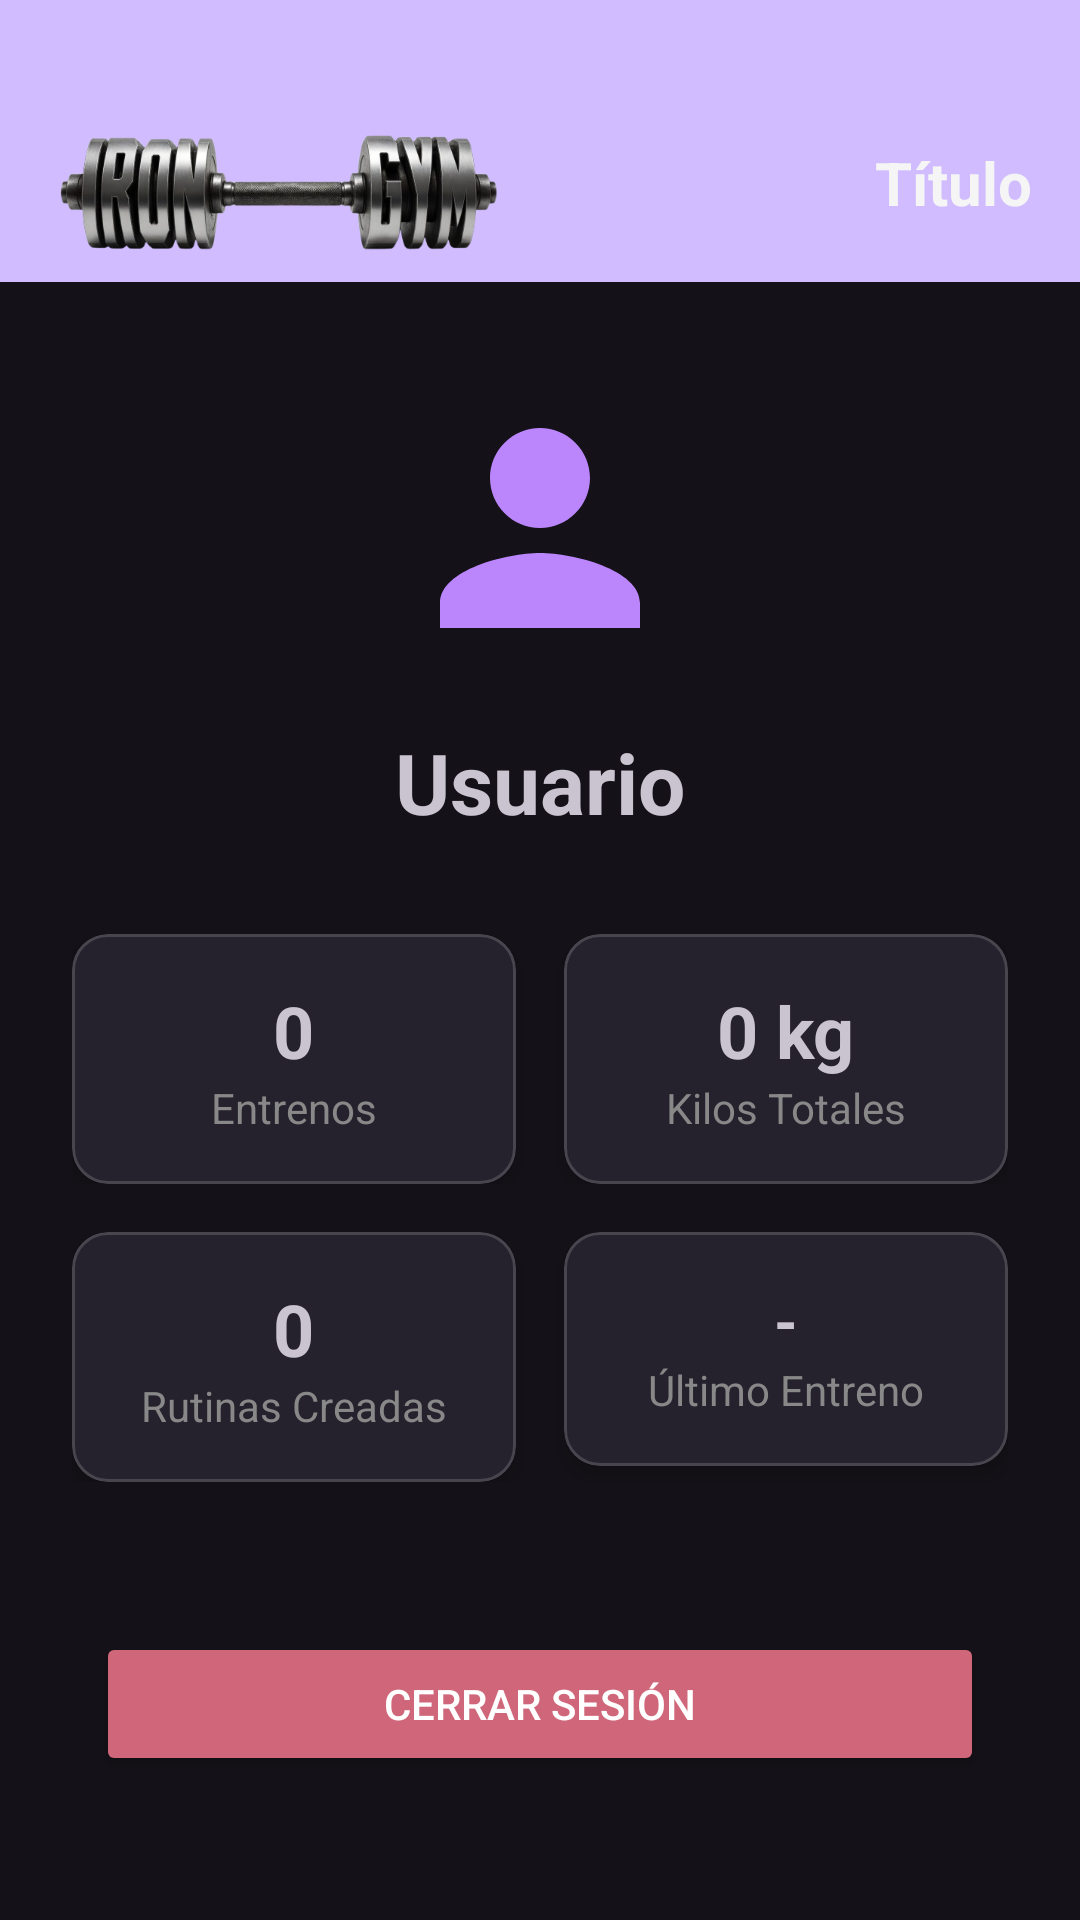

The Android layout XML behind this screen, and the referenced resources:
<!-- AndroidManifest.xml: application theme Theme.IronGYM -->
<!-- res/layout/fragment_perfil.xml -->
<?xml version="1.0" encoding="utf-8"?>
<androidx.constraintlayout.widget.ConstraintLayout xmlns:android="http://schemas.android.com/apk/res/android"
    xmlns:app="http://schemas.android.com/apk/res-auto"
    android:layout_width="match_parent"
    android:layout_height="match_parent"
    android:paddingBottom="16dp">

    <include
        android:id="@+id/toolbar"
        layout="@layout/toolbar_custom"
        app:layout_constraintTop_toTopOf="parent"
        app:layout_constraintStart_toStartOf="parent"
        app:layout_constraintEnd_toEndOf="parent" />

    <ImageView
        android:id="@+id/ivPerfilAvatar"
        android:layout_width="100dp"
        android:layout_height="100dp"
        android:layout_marginTop="32dp"
        android:src="@drawable/ic_avatar_placeholder"
        app:layout_constraintEnd_toEndOf="parent"
        app:layout_constraintStart_toStartOf="parent"
        app:layout_constraintTop_toBottomOf="@+id/toolbar" />

    <TextView
        android:id="@+id/tvPerfilNombre"
        android:layout_width="wrap_content"
        android:layout_height="wrap_content"
        android:layout_marginTop="16dp"
        android:text="Usuario"
        android:textSize="28sp"
        android:textStyle="bold"
        app:layout_constraintEnd_toEndOf="parent"
        app:layout_constraintStart_toStartOf="parent"
        app:layout_constraintTop_toBottomOf="@+id/ivPerfilAvatar" />

    <LinearLayout
        android:id="@+id/llPerfilDashboard"
        android:layout_width="match_parent"
        android:layout_height="wrap_content"
        android:layout_marginTop="32dp"
        android:layout_marginHorizontal="24dp"
        android:orientation="vertical"
        app:layout_constraintEnd_toEndOf="parent"
        app:layout_constraintStart_toStartOf="parent"
        app:layout_constraintTop_toBottomOf="@+id/tvPerfilNombre">

        <LinearLayout
            android:layout_width="match_parent"
            android:layout_height="wrap_content"
            android:orientation="horizontal"
            android:layout_marginBottom="16dp">

            <com.google.android.material.card.MaterialCardView
                android:layout_width="0dp"
                android:layout_height="wrap_content"
                android:layout_weight="1"
                android:layout_marginEnd="8dp"
                app:cardCornerRadius="12dp"
                app:cardElevation="4dp">
                <LinearLayout
                    android:layout_width="match_parent"
                    android:layout_height="wrap_content"
                    android:orientation="vertical"
                    android:padding="16dp"
                    android:gravity="center">
                    <TextView
                        android:id="@+id/tvStatEntrenos"
                        android:layout_width="wrap_content"
                        android:layout_height="wrap_content"
                        android:text="0"
                        android:textSize="24sp"
                        android:textStyle="bold" />
                    <TextView
                        android:layout_width="wrap_content"
                        android:layout_height="wrap_content"
                        android:text="Entrenos"
                        android:textSize="14sp"
                        android:textColor="#888888" />
                </LinearLayout>
            </com.google.android.material.card.MaterialCardView>

            <com.google.android.material.card.MaterialCardView
                android:layout_width="0dp"
                android:layout_height="wrap_content"
                android:layout_weight="1"
                android:layout_marginStart="8dp"
                app:cardCornerRadius="12dp"
                app:cardElevation="4dp">
                <LinearLayout
                    android:layout_width="match_parent"
                    android:layout_height="wrap_content"
                    android:orientation="vertical"
                    android:padding="16dp"
                    android:gravity="center">
                    <TextView
                        android:id="@+id/tvStatVolumen"
                        android:layout_width="wrap_content"
                        android:layout_height="wrap_content"
                        android:text="0 kg"
                        android:textSize="24sp"
                        android:textStyle="bold" />
                    <TextView
                        android:layout_width="wrap_content"
                        android:layout_height="wrap_content"
                        android:text="Kilos Totales"
                        android:textSize="14sp"
                        android:textColor="#888888" />
                </LinearLayout>
            </com.google.android.material.card.MaterialCardView>
        </LinearLayout>

        <LinearLayout
            android:layout_width="match_parent"
            android:layout_height="wrap_content"
            android:orientation="horizontal">

            <com.google.android.material.card.MaterialCardView
                android:layout_width="0dp"
                android:layout_height="wrap_content"
                android:layout_weight="1"
                android:layout_marginEnd="8dp"
                app:cardCornerRadius="12dp"
                app:cardElevation="4dp">
                <LinearLayout
                    android:layout_width="match_parent"
                    android:layout_height="wrap_content"
                    android:orientation="vertical"
                    android:padding="16dp"
                    android:gravity="center">
                    <TextView
                        android:id="@+id/tvStatRutinas"
                        android:layout_width="wrap_content"
                        android:layout_height="wrap_content"
                        android:text="0"
                        android:textSize="24sp"
                        android:textStyle="bold" />
                    <TextView
                        android:layout_width="wrap_content"
                        android:layout_height="wrap_content"
                        android:text="Rutinas Creadas"
                        android:textSize="14sp"
                        android:textColor="#888888" />
                </LinearLayout>
            </com.google.android.material.card.MaterialCardView>

            <com.google.android.material.card.MaterialCardView
                android:layout_width="0dp"
                android:layout_height="wrap_content"
                android:layout_weight="1"
                android:layout_marginStart="8dp"
                app:cardCornerRadius="12dp"
                app:cardElevation="4dp">
                <LinearLayout
                    android:layout_width="match_parent"
                    android:layout_height="wrap_content"
                    android:orientation="vertical"
                    android:padding="16dp"
                    android:gravity="center">
                    <TextView
                        android:id="@+id/tvStatUltimo"
                        android:layout_width="wrap_content"
                        android:layout_height="wrap_content"
                        android:text="-"
                        android:textSize="20sp"
                        android:textStyle="bold" />
                    <TextView
                        android:layout_width="wrap_content"
                        android:layout_height="wrap_content"
                        android:text="Último Entreno"
                        android:textSize="14sp"
                        android:textColor="#888888" />
                </LinearLayout>
            </com.google.android.material.card.MaterialCardView>
        </LinearLayout>

    </LinearLayout>

    <Button
        android:id="@+id/btnCerrarSesion"
        android:layout_width="match_parent"
        android:layout_height="wrap_content"
        android:layout_marginHorizontal="32dp"
        android:layout_marginBottom="32dp"
        android:text="Cerrar Sesión"
        android:backgroundTint="#CF6679"
        android:textColor="#FFFFFF"
        app:layout_constraintBottom_toBottomOf="parent"
        app:layout_constraintEnd_toEndOf="parent"
        app:layout_constraintStart_toStartOf="parent" />

</androidx.constraintlayout.widget.ConstraintLayout>
<!-- res/layout/toolbar_custom.xml (included above) -->
<?xml version="1.0" encoding="utf-8"?>
<androidx.appcompat.widget.Toolbar xmlns:android="http://schemas.android.com/apk/res/android"
    xmlns:app="http://schemas.android.com/apk/res-auto"
    android:id="@+id/custom_toolbar"
    android:layout_width="match_parent"
    android:layout_height="wrap_content"
    android:background="?attr/colorPrimary"
    android:elevation="4dp"
    android:paddingTop="36dp"
    android:paddingBottom="8dp"
    app:contentInsetStart="0dp">

    <RelativeLayout
        android:layout_width="match_parent"
        android:layout_height="50dp"
        android:paddingStart="16dp"
        android:paddingEnd="16dp">

        <ImageView
            android:id="@+id/ivToolbarLogo"
            android:layout_width="154dp"
            android:layout_height="match_parent"
            android:layout_alignParentStart="true"
            android:contentDescription="Logo Iron GYM"
            android:scaleType="centerCrop"
            android:src="@drawable/logo_irongym" />

        <TextView
            android:id="@+id/tvToolbarTitle"
            android:layout_width="wrap_content"
            android:layout_height="wrap_content"
            android:layout_alignParentEnd="true"
            android:layout_centerVertical="true"
            android:text="Título"
            android:textColor="#F5F5F5"
            android:textSize="20sp"
            android:textStyle="bold" />

    </RelativeLayout>

</androidx.appcompat.widget.Toolbar>
<!-- resources referenced by this layout -->
<resources>
  <!-- drawable ic_avatar_placeholder (drawable) -->
  <vector xmlns:android="http://schemas.android.com/apk/res/android"
      android:width="24dp"
      android:height="24dp"
      android:viewportWidth="24"
      android:viewportHeight="24">
    <path
        android:fillColor="#BB86FC"
        android:pathData="M12,12c2.21,0 4,-1.79 4,-4s-1.79,-4 -4,-4 -4,1.79 -4,4 1.79,4 4,4zM12,14c-2.67,0 -8,1.34 -8,4v2h16v-2c0,-2.66 -5.33,-4 -8,-4z"/>
  </vector>
  <!-- drawable logo_irongym: png bitmap (drawable, 108604 bytes) -->
  <style name="Theme.IronGYM" parent="Base.Theme.IronGYM" />
  <style name="Base.Theme.IronGYM" parent="Theme.Material3.Dark.NoActionBar">
          
          
      </style>
</resources>
